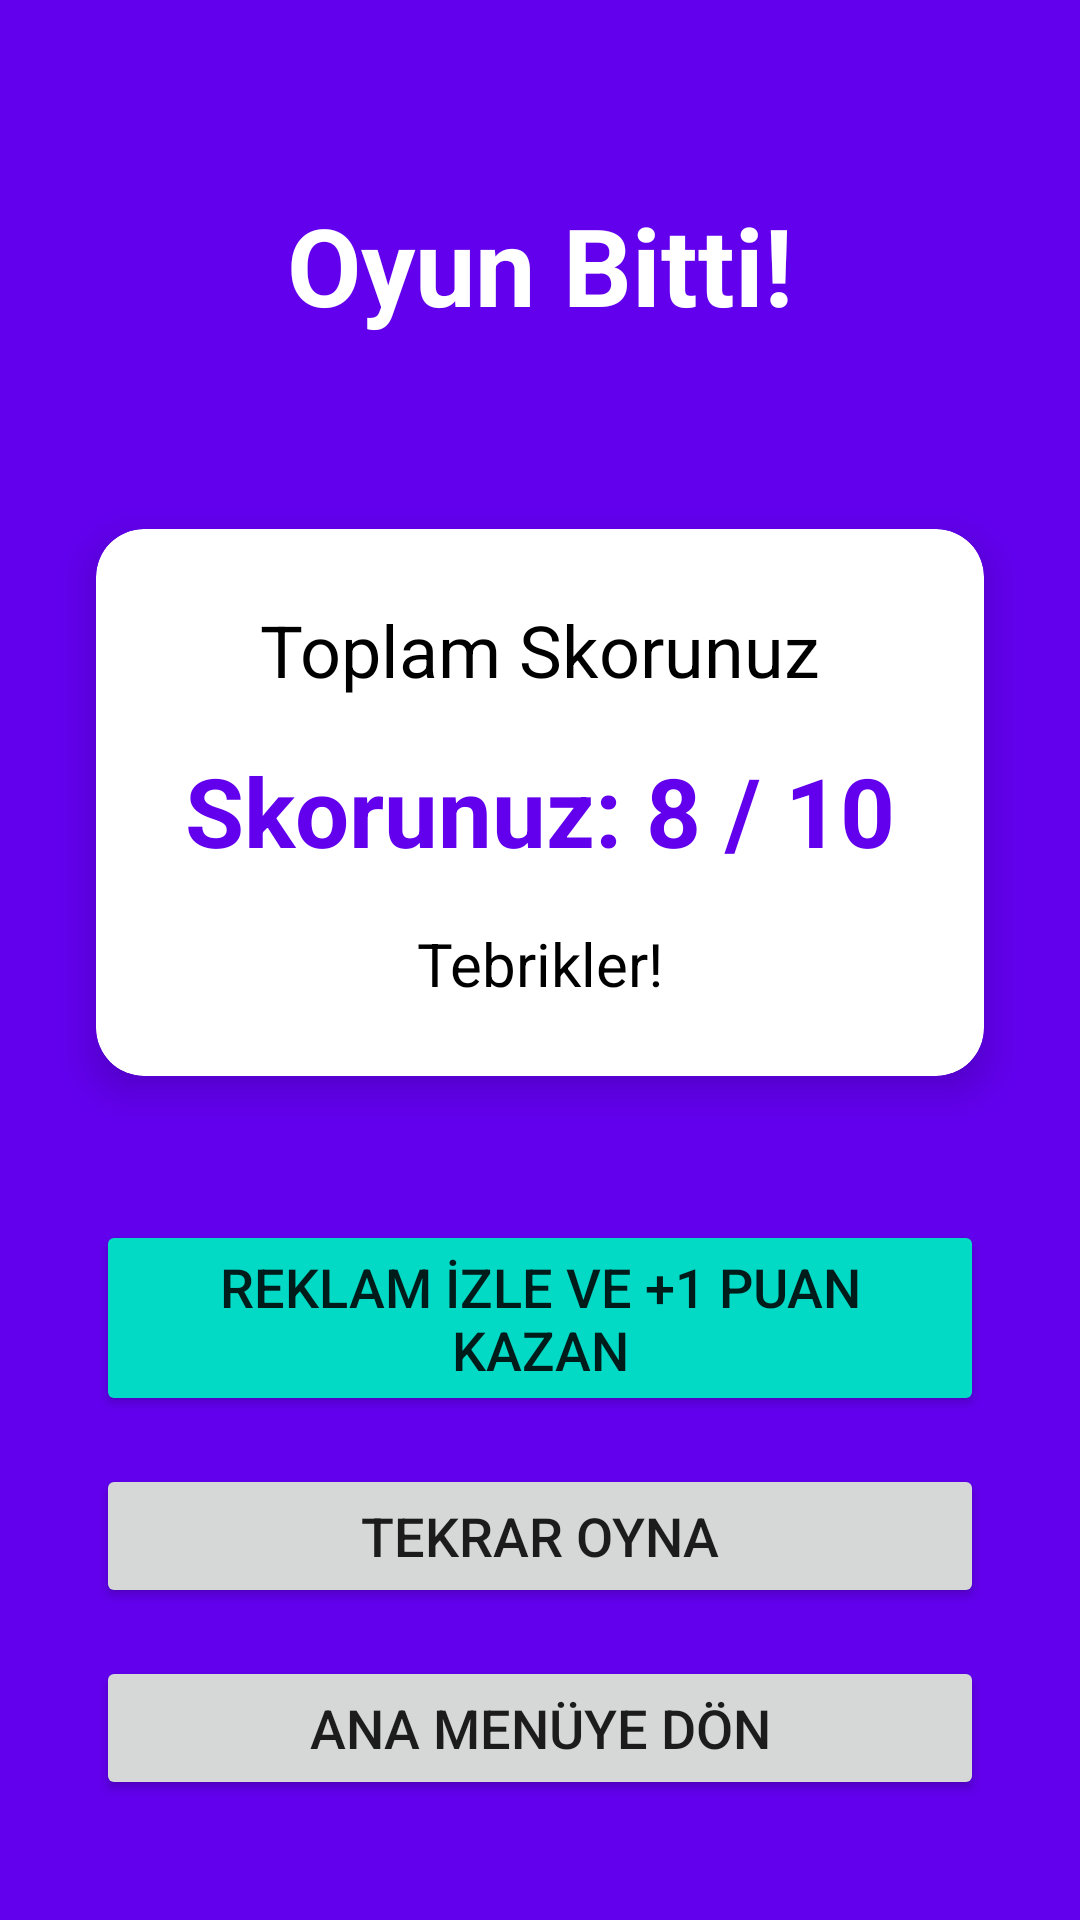

Reconstruct the res/layout file that produces this screen, plus the resources it refers to.
<!-- AndroidManifest.xml: application theme Theme.KimApp -->
<!-- res/layout/activity_result.xml -->
<?xml version="1.0" encoding="utf-8"?>
<androidx.constraintlayout.widget.ConstraintLayout xmlns:android="http://schemas.android.com/apk/res/android"
    xmlns:app="http://schemas.android.com/apk/res-auto"
    xmlns:tools="http://schemas.android.com/tools"
    android:layout_width="match_parent"
    android:layout_height="match_parent"
    android:background="@color/primary"
    tools:context=".ResultActivity">

    <TextView
        android:id="@+id/tvResultTitle"
        android:layout_width="wrap_content"
        android:layout_height="wrap_content"
        android:layout_marginTop="64dp"
        android:text="Oyun Bitti!"
        android:textColor="@color/on_primary"
        android:textSize="36sp"
        android:textStyle="bold"
        app:layout_constraintEnd_toEndOf="parent"
        app:layout_constraintStart_toStartOf="parent"
        app:layout_constraintTop_toTopOf="parent" />

    <com.google.android.material.card.MaterialCardView
        android:id="@+id/cardScore"
        android:layout_width="0dp"
        android:layout_height="wrap_content"
        android:layout_marginStart="32dp"
        android:layout_marginTop="64dp"
        android:layout_marginEnd="32dp"
        app:cardBackgroundColor="@color/surface"
        app:cardCornerRadius="16dp"
        app:cardElevation="8dp"
        app:layout_constraintEnd_toEndOf="parent"
        app:layout_constraintStart_toStartOf="parent"
        app:layout_constraintTop_toBottomOf="@+id/tvResultTitle">

        <androidx.constraintlayout.widget.ConstraintLayout
            android:layout_width="match_parent"
            android:layout_height="match_parent"
            android:padding="24dp">

            <TextView
                android:id="@+id/tvScoreLabel"
                android:layout_width="wrap_content"
                android:layout_height="wrap_content"
                android:text="Toplam Skorunuz"
                android:textColor="@color/on_surface"
                android:textSize="24sp"
                app:layout_constraintEnd_toEndOf="parent"
                app:layout_constraintStart_toStartOf="parent"
                app:layout_constraintTop_toTopOf="parent" />

            <TextView
                android:id="@+id/tvScore"
                android:layout_width="wrap_content"
                android:layout_height="wrap_content"
                android:layout_marginTop="16dp"
                android:text="Skorunuz: 8 / 10"
                android:textColor="@color/primary"
                android:textSize="32sp"
                android:textStyle="bold"
                app:layout_constraintEnd_toEndOf="parent"
                app:layout_constraintStart_toStartOf="parent"
                app:layout_constraintTop_toBottomOf="@+id/tvScoreLabel" />

            <TextView
                android:id="@+id/tvPerformance"
                android:layout_width="wrap_content"
                android:layout_height="wrap_content"
                android:layout_marginTop="16dp"
                android:text="Tebrikler!"
                android:textAlignment="center"
                android:textColor="@color/on_surface"
                android:textSize="20sp"
                app:layout_constraintEnd_toEndOf="parent"
                app:layout_constraintStart_toStartOf="parent"
                app:layout_constraintTop_toBottomOf="@+id/tvScore" />

        </androidx.constraintlayout.widget.ConstraintLayout>

    </com.google.android.material.card.MaterialCardView>

    <Button
        android:id="@+id/btnEarnExtraPoints"
        android:layout_width="0dp"
        android:layout_height="wrap_content"
        android:layout_marginStart="32dp"
        android:layout_marginTop="48dp"
        android:layout_marginEnd="32dp"
        android:text="Reklam İzle ve +1 Puan Kazan"
        android:textSize="18sp"
        android:backgroundTint="@color/secondary"
        app:layout_constraintEnd_toEndOf="parent"
        app:layout_constraintStart_toStartOf="parent"
        app:layout_constraintTop_toBottomOf="@+id/cardScore" />

    <Button
        android:id="@+id/btnPlayAgain"
        android:layout_width="0dp"
        android:layout_height="wrap_content"
        android:layout_marginStart="32dp"
        android:layout_marginTop="16dp"
        android:layout_marginEnd="32dp"
        android:text="Tekrar Oyna"
        android:textSize="18sp"
        app:layout_constraintEnd_toEndOf="parent"
        app:layout_constraintStart_toStartOf="parent"
        app:layout_constraintTop_toBottomOf="@+id/btnEarnExtraPoints" />

    <Button
        android:id="@+id/btnMainMenu"
        android:layout_width="0dp"
        android:layout_height="wrap_content"
        android:layout_marginStart="32dp"
        android:layout_marginTop="16dp"
        android:layout_marginEnd="32dp"
        android:text="Ana Menüye Dön"
        android:textSize="18sp"
        app:layout_constraintEnd_toEndOf="parent"
        app:layout_constraintStart_toStartOf="parent"
        app:layout_constraintTop_toBottomOf="@+id/btnPlayAgain" />

</androidx.constraintlayout.widget.ConstraintLayout>
<!-- resources referenced by this layout -->
<resources>
  <color name="on_primary">#FFFFFF</color>
  <color name="on_surface">#000000</color>
  <color name="primary">#6200EE</color>
  <color name="secondary">#03DAC6</color>
  <color name="surface">#FFFFFF</color>
  <style name="Theme.KimApp" parent="Theme.MaterialComponents.DayNight.NoActionBar">
          <item name="colorPrimary">@color/primary</item>
          <item name="colorPrimaryVariant">@color/primary_variant</item>
          <item name="colorOnPrimary">@color/on_primary</item>
          <item name="colorSecondary">@color/secondary</item>
          <item name="colorSecondaryVariant">@color/secondary_variant</item>
          <item name="colorOnSecondary">@color/on_secondary</item>
          <item name="android:statusBarColor">@color/primary_variant</item>
          <item name="android:windowBackground">@color/background</item>
      </style>
  <color name="primary_variant">#3700B3</color>
  <color name="secondary_variant">#018786</color>
  <color name="on_secondary">#000000</color>
  <color name="background">#FFFFFF</color>
</resources>
